The GitHub repository AnantawidyaPrayoga/Oil-Palm contains a labelled image folder "Dataset Kelapa Sawit" with 6 categories: empty bunch, overripe, ripe, rotten, underripe, unripe. Examples follow, each with its label.

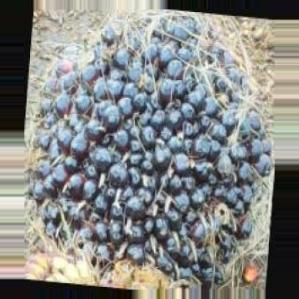
Label: unripe

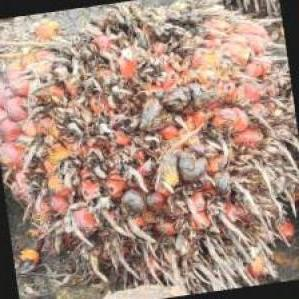
Label: ripe

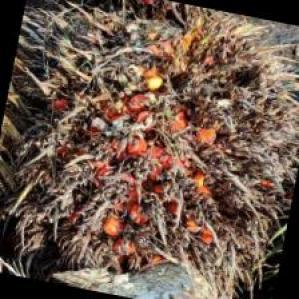
Label: overripe

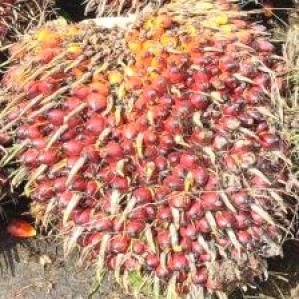
Label: underripe

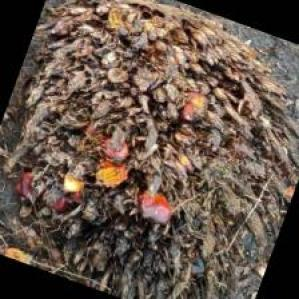
Label: empty bunch

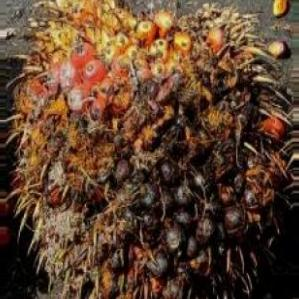
Label: rotten
